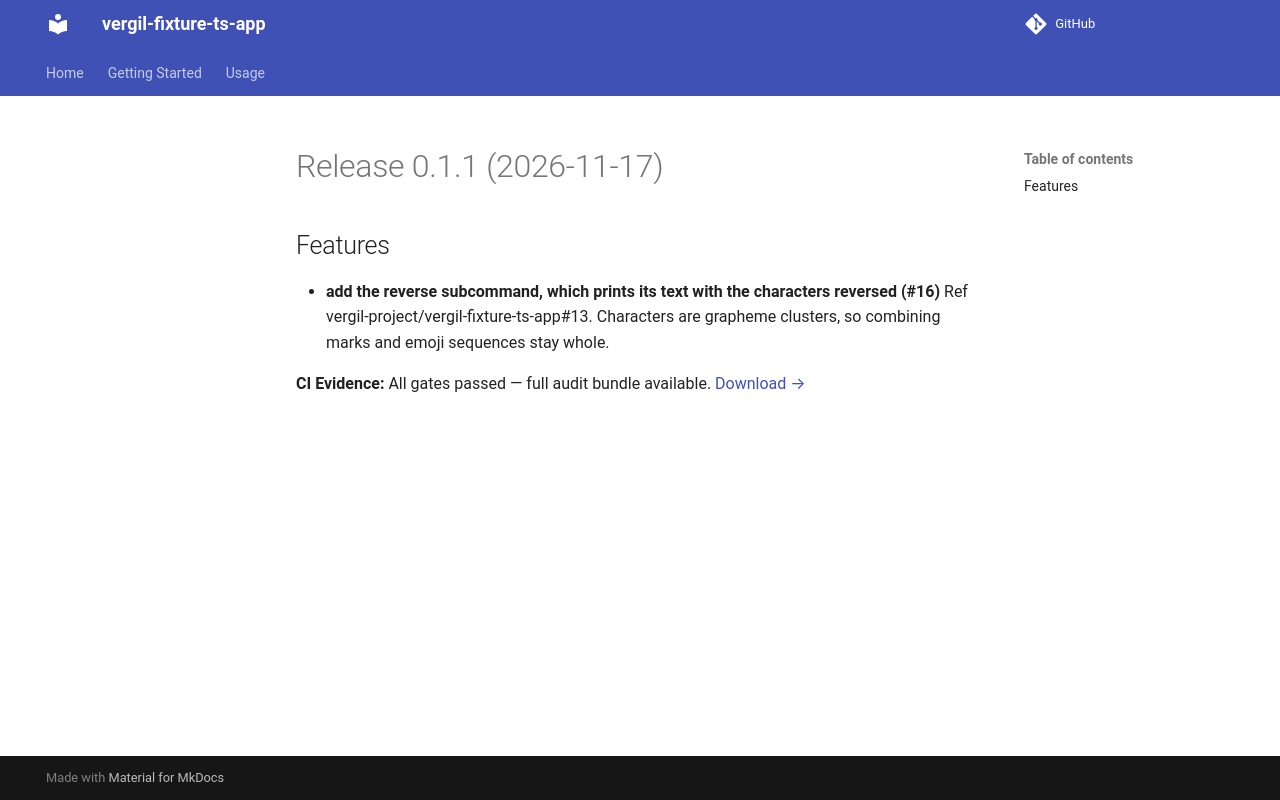

repository: vergil-project/vergil-fixture-ts-app · page: 0.1/releases/v0.1.1/index.html · generator: mkdocs

# Release 0.1.1 (2026-11-17)

## Features

- **add the reverse subcommand, which prints its text with the characters reversed (#16)**
  Ref vergil-project/vergil-fixture-ts-app#13. Characters are grapheme clusters, so combining marks and emoji sequences stay whole.
